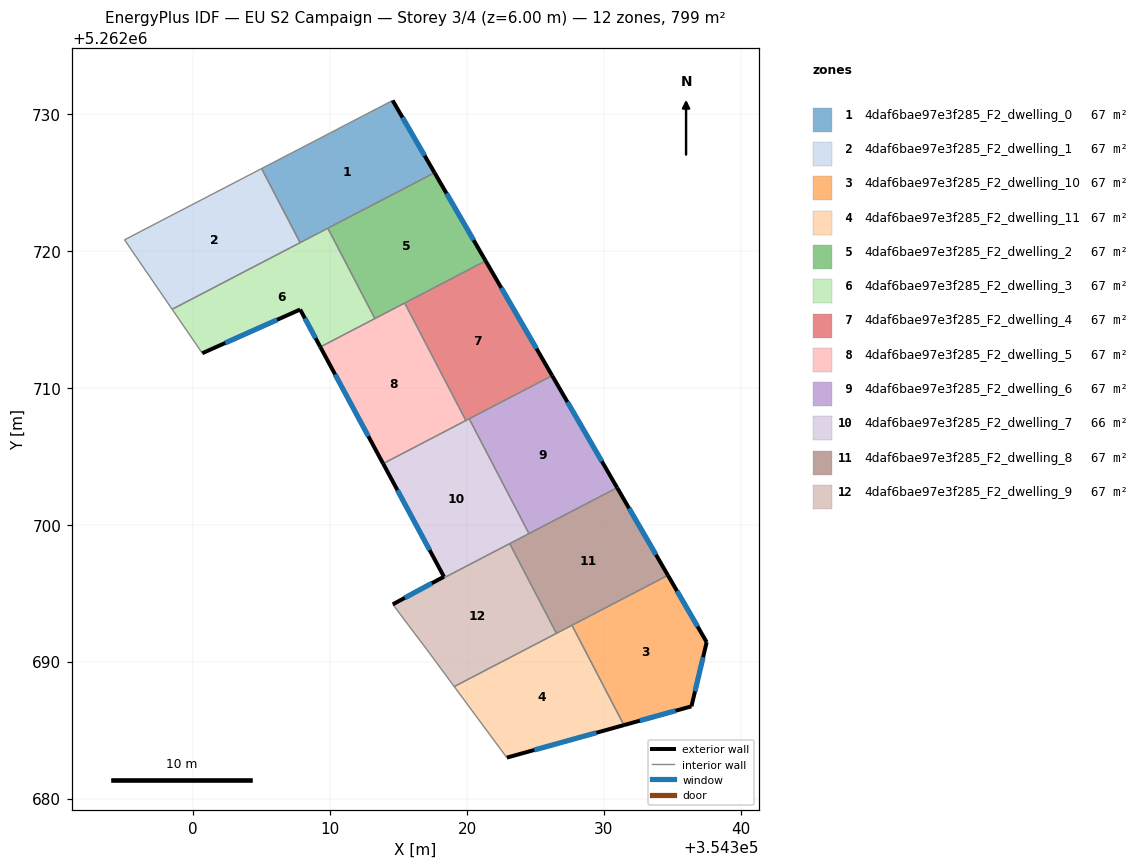
=== STOREY PLAN SPEC (per zone: floor XY polygon, exterior-wall plan segments, windows/doors) ===
zone 1: 4daf6bae97e3f285_F2_dwelling_0  (66.6 m²)
  floor: (354314.57, 5262730.98) (354317.63, 5262725.70) (354307.81, 5262720.59) (354305.00, 5262726.00)
  exterior wall: (354317.63, 5262725.70) – (354314.57, 5262730.98)  [6.1 m]
    window: (354316.91, 5262726.94) – (354315.29, 5262729.74)  [5.1 m²]
  interior walls: 4
zone 2: 4daf6bae97e3f285_F2_dwelling_1  (66.6 m²)
  floor: (354305.00, 5262726.00) (354307.81, 5262720.59) (354298.47, 5262715.73) (354294.99, 5262720.80)
  interior walls: 4
zone 3: 4daf6bae97e3f285_F2_dwelling_10  (66.6 m²)
  floor: (354334.67, 5262696.30) (354337.50, 5262691.42) (354336.39, 5262686.73) (354331.46, 5262685.36) (354327.66, 5262692.65)
  exterior wall: (354337.50, 5262691.42) – (354334.67, 5262696.30)  [5.6 m]
    window: (354336.84, 5262692.57) – (354335.34, 5262695.15)  [4.8 m²]
  exterior wall: (354336.39, 5262686.73) – (354337.50, 5262691.42)  [4.8 m]
    window: (354336.65, 5262687.83) – (354337.24, 5262690.32)  [4.1 m²]
  exterior wall: (354331.46, 5262685.36) – (354336.39, 5262686.73)  [5.1 m]
    window: (354332.62, 5262685.68) – (354335.23, 5262686.41)  [4.3 m²]
  interior walls: 2
zone 4: 4daf6bae97e3f285_F2_dwelling_11  (66.6 m²)
  floor: (354327.66, 5262692.65) (354331.46, 5262685.36) (354322.91, 5262682.99) (354319.07, 5262688.18)
  exterior wall: (354322.91, 5262682.99) – (354331.46, 5262685.36)  [8.9 m]
    window: (354324.91, 5262683.55) – (354329.45, 5262684.81)  [7.5 m²]
  interior walls: 4
zone 5: 4daf6bae97e3f285_F2_dwelling_2  (66.6 m²)
  floor: (354317.63, 5262725.70) (354321.36, 5262719.26) (354313.27, 5262715.05) (354309.84, 5262721.65)
  exterior wall: (354321.36, 5262719.26) – (354317.63, 5262725.70)  [7.4 m]
    window: (354320.48, 5262720.78) – (354318.50, 5262724.19)  [6.3 m²]
  interior walls: 4
zone 6: 4daf6bae97e3f285_F2_dwelling_3  (66.6 m²)
  floor: (354309.84, 5262721.65) (354313.27, 5262715.05) (354309.29, 5262712.98) (354307.81, 5262715.71) (354300.67, 5262712.52) (354298.47, 5262715.73)
  exterior wall: (354307.81, 5262715.71) – (354309.29, 5262712.98)  [3.1 m]
    window: (354308.16, 5262715.07) – (354308.94, 5262713.62)  [2.6 m²]
  exterior wall: (354300.67, 5262712.52) – (354307.81, 5262715.71)  [7.8 m]
    window: (354302.34, 5262713.27) – (354306.14, 5262714.96)  [6.6 m²]
  interior walls: 5
zone 7: 4daf6bae97e3f285_F2_dwelling_4  (66.6 m²)
  floor: (354321.36, 5262719.26) (354326.22, 5262710.88) (354319.92, 5262707.61) (354315.45, 5262716.19)
  exterior wall: (354326.22, 5262710.88) – (354321.36, 5262719.26)  [9.7 m]
    window: (354325.08, 5262712.85) – (354322.50, 5262717.30)  [8.2 m²]
  interior walls: 4
zone 8: 4daf6bae97e3f285_F2_dwelling_5  (66.6 m²)
  floor: (354315.45, 5262716.19) (354319.92, 5262707.61) (354313.87, 5262704.46) (354309.29, 5262712.98)
  exterior wall: (354309.29, 5262712.98) – (354313.87, 5262704.46)  [9.7 m]
    window: (354310.36, 5262710.98) – (354312.79, 5262706.46)  [8.2 m²]
  interior walls: 4
zone 9: 4daf6bae97e3f285_F2_dwelling_6  (66.6 m²)
  floor: (354326.22, 5262710.88) (354330.96, 5262702.70) (354324.52, 5262699.35) (354320.16, 5262707.73)
  exterior wall: (354330.96, 5262702.70) – (354326.22, 5262710.88)  [9.5 m]
    window: (354329.85, 5262704.62) – (354327.33, 5262708.96)  [8.0 m²]
  interior walls: 3
zone 10: 4daf6bae97e3f285_F2_dwelling_7  (66.3 m²)
  floor: (354320.16, 5262707.73) (354324.52, 5262699.35) (354318.35, 5262696.14) (354313.88, 5262704.46)
  interior walls: 6
zone 11: 4daf6bae97e3f285_F2_dwelling_8  (66.6 m²)
  floor: (354330.96, 5262702.70) (354334.67, 5262696.30) (354326.53, 5262692.06) (354323.12, 5262698.62)
  exterior wall: (354334.67, 5262696.30) – (354330.96, 5262702.70)  [7.4 m]
    window: (354333.80, 5262697.80) – (354331.83, 5262701.20)  [6.2 m²]
  interior walls: 5
zone 12: 4daf6bae97e3f285_F2_dwelling_9  (66.8 m²)
  floor: (354323.12, 5262698.62) (354326.53, 5262692.06) (354319.07, 5262688.18) (354317.04, 5262690.92) (354315.68, 5262692.71) (354314.58, 5262694.18) (354318.31, 5262696.20) (354313.88, 5262704.46) (354318.35, 5262696.14)
  exterior wall: (354318.31, 5262696.20) – (354314.58, 5262694.18)  [4.2 m]
    window: (354317.44, 5262695.73) – (354315.46, 5262694.66)  [3.6 m²]
  exterior wall: (354313.88, 5262704.46) – (354318.31, 5262696.20)  [9.4 m]
    window: (354314.92, 5262702.52) – (354317.27, 5262698.14)  [7.9 m²]
  interior walls: 7

=== DERIVED (storey summary) ===
Building: EU S2 Campaign
Storey: 3 of 4  (floor level z = 6.00 m)
Storey gross floor area: 798.9 m²
Zones on this storey: 12
  - 4daf6bae97e3f285_F2_dwelling_0: floor 66.6 m²; exterior wall 6.1 m (18.3 m²); 1 window(s) 5.1 m²; WWR 28.1%
  - 4daf6bae97e3f285_F2_dwelling_1: floor 66.6 m²
  - 4daf6bae97e3f285_F2_dwelling_10: floor 66.6 m²; exterior wall 15.6 m (46.7 m²); 3 window(s) 13.1 m²; WWR 28.1%
  - 4daf6bae97e3f285_F2_dwelling_11: floor 66.6 m²; exterior wall 8.9 m (26.6 m²); 1 window(s) 7.5 m²; WWR 28.1%
  - 4daf6bae97e3f285_F2_dwelling_2: floor 66.6 m²; exterior wall 7.4 m (22.3 m²); 1 window(s) 6.3 m²; WWR 28.1%
  - 4daf6bae97e3f285_F2_dwelling_3: floor 66.6 m²; exterior wall 10.9 m (32.8 m²); 2 window(s) 9.2 m²; WWR 28.1%
  - 4daf6bae97e3f285_F2_dwelling_4: floor 66.6 m²; exterior wall 9.7 m (29.1 m²); 1 window(s) 8.2 m²; WWR 28.1%
  - 4daf6bae97e3f285_F2_dwelling_5: floor 66.6 m²; exterior wall 9.7 m (29.0 m²); 1 window(s) 8.2 m²; WWR 28.1%
  - 4daf6bae97e3f285_F2_dwelling_6: floor 66.6 m²; exterior wall 9.5 m (28.4 m²); 1 window(s) 8.0 m²; WWR 28.1%
  - 4daf6bae97e3f285_F2_dwelling_7: floor 66.3 m²
  - 4daf6bae97e3f285_F2_dwelling_8: floor 66.6 m²; exterior wall 7.4 m (22.2 m²); 1 window(s) 6.2 m²; WWR 28.1%
  - 4daf6bae97e3f285_F2_dwelling_9: floor 66.8 m²; exterior wall 13.6 m (40.9 m²); 2 window(s) 11.5 m²; WWR 28.1%
Zone adjacency (shared interzone walls):
  - 4daf6bae97e3f285_F2_dwelling_0 ↔ 4daf6bae97e3f285_F2_dwelling_1
  - 4daf6bae97e3f285_F2_dwelling_0 ↔ 4daf6bae97e3f285_F2_dwelling_2
  - 4daf6bae97e3f285_F2_dwelling_0 ↔ 4daf6bae97e3f285_F2_dwelling_3
  - 4daf6bae97e3f285_F2_dwelling_1 ↔ 4daf6bae97e3f285_F2_dwelling_3
  - 4daf6bae97e3f285_F2_dwelling_10 ↔ 4daf6bae97e3f285_F2_dwelling_11
  - 4daf6bae97e3f285_F2_dwelling_10 ↔ 4daf6bae97e3f285_F2_dwelling_8
  - 4daf6bae97e3f285_F2_dwelling_11 ↔ 4daf6bae97e3f285_F2_dwelling_8
  - 4daf6bae97e3f285_F2_dwelling_11 ↔ 4daf6bae97e3f285_F2_dwelling_9
  - 4daf6bae97e3f285_F2_dwelling_2 ↔ 4daf6bae97e3f285_F2_dwelling_3
  - 4daf6bae97e3f285_F2_dwelling_2 ↔ 4daf6bae97e3f285_F2_dwelling_4
  - 4daf6bae97e3f285_F2_dwelling_2 ↔ 4daf6bae97e3f285_F2_dwelling_5
  - 4daf6bae97e3f285_F2_dwelling_3 ↔ 4daf6bae97e3f285_F2_dwelling_5
  - 4daf6bae97e3f285_F2_dwelling_4 ↔ 4daf6bae97e3f285_F2_dwelling_5
  - 4daf6bae97e3f285_F2_dwelling_4 ↔ 4daf6bae97e3f285_F2_dwelling_6
  - 4daf6bae97e3f285_F2_dwelling_4 ↔ 4daf6bae97e3f285_F2_dwelling_7
  - 4daf6bae97e3f285_F2_dwelling_5 ↔ 4daf6bae97e3f285_F2_dwelling_7
  - 4daf6bae97e3f285_F2_dwelling_6 ↔ 4daf6bae97e3f285_F2_dwelling_7
  - 4daf6bae97e3f285_F2_dwelling_6 ↔ 4daf6bae97e3f285_F2_dwelling_8
  - 4daf6bae97e3f285_F2_dwelling_7 ↔ 4daf6bae97e3f285_F2_dwelling_8
  - 4daf6bae97e3f285_F2_dwelling_7 ↔ 4daf6bae97e3f285_F2_dwelling_9
  - 4daf6bae97e3f285_F2_dwelling_8 ↔ 4daf6bae97e3f285_F2_dwelling_9